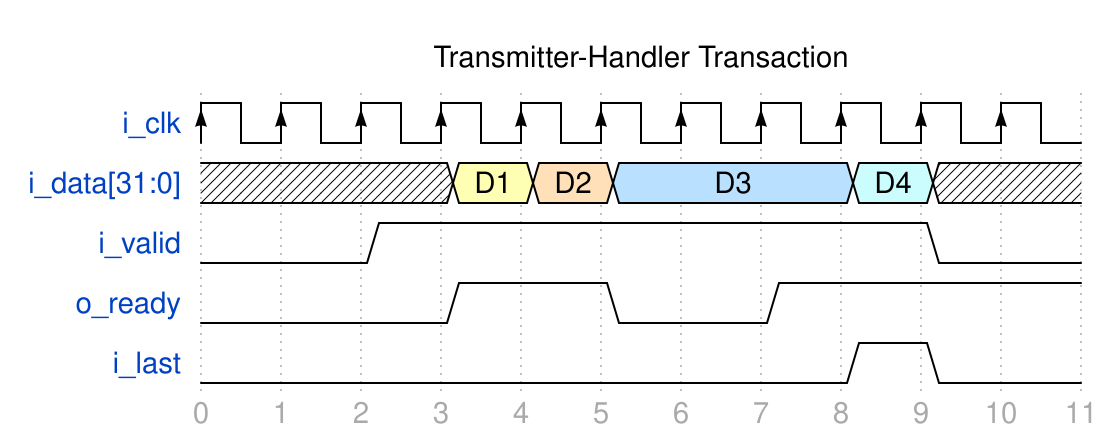

Write the WaveJSON whose rendering is this waveform diagram.

{signal: [
  {name: 'i_clk', wave: 'P..........'},
  {name: 'i_data[31:0]', wave: 'x..345..6x.', data:["D1","D2","D3","D4"]},
  {name: 'i_valid', wave: '0.1......0.'},
  {name: 'o_ready', wave:'0..1.0.1...'},
  {name: 'i_last', wave:'0.......10.'},
],
head:{
   text:'Transmitter-Handler Transaction'
},
foot:{
   tick: 0
}
}